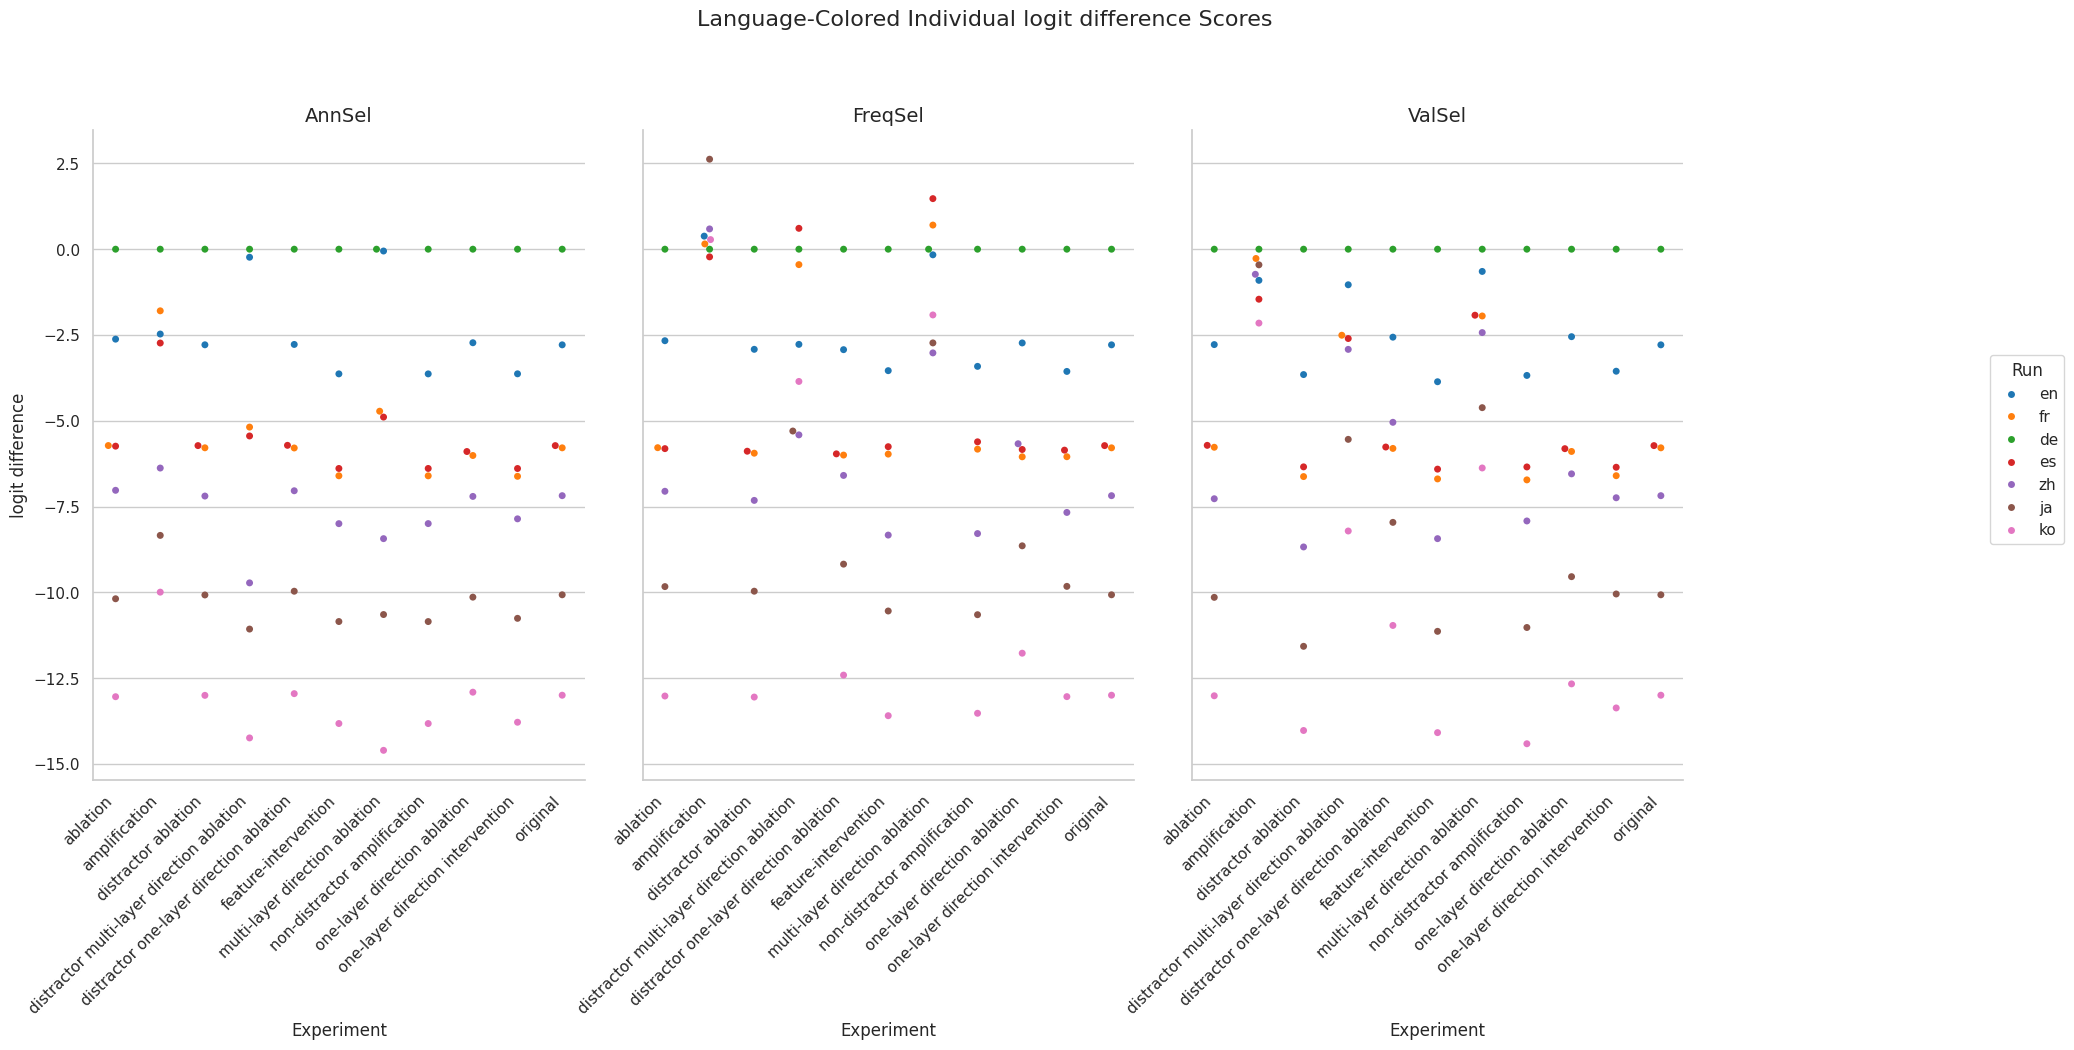

The table this chart was drawn from, first rows:
Experiment, Method, Run, mean, stdev
original, AnnSel, en, -2.787, 5.843
original, AnnSel, fr, -5.787, 5.669
original, AnnSel, de, 0.0, 0.0
original, AnnSel, es, -5.722, 6.205
original, AnnSel, zh, -7.181, 5.018
original, AnnSel, ja, -10.07, 5.866
original, AnnSel, ko, -12.99, 5.628
original, FreqSel, en, -2.787, 5.843
original, FreqSel, fr, -5.787, 5.669
original, FreqSel, de, 0.0, 0.0
original, FreqSel, es, -5.722, 6.205
original, FreqSel, zh, -7.181, 5.018
original, FreqSel, ja, -10.07, 5.866
original, FreqSel, ko, -12.99, 5.628
original, ValSel, en, -2.787, 5.843
original, ValSel, fr, -5.787, 5.669
original, ValSel, de, 0.0, 0.0
original, ValSel, es, -5.722, 6.205
original, ValSel, zh, -7.181, 5.018
original, ValSel, ja, -10.07, 5.866
original, ValSel, ko, -12.99, 5.628
distractor ablation, AnnSel, en, -2.785, 5.844
distractor ablation, AnnSel, fr, -5.786, 5.67
distractor ablation, AnnSel, de, 0.0, 0.0
distractor ablation, AnnSel, es, -5.722, 6.206
distractor ablation, AnnSel, zh, -7.192, 5.011
distractor ablation, AnnSel, ja, -10.07, 5.86
distractor ablation, AnnSel, ko, -13, 5.622
distractor ablation, FreqSel, en, -2.917, 5.916
distractor ablation, FreqSel, fr, -5.943, 5.697
distractor ablation, FreqSel, de, 0.0, 0.0
distractor ablation, FreqSel, es, -5.886, 6.27
distractor ablation, FreqSel, zh, -7.318, 4.963
distractor ablation, FreqSel, ja, -9.964, 5.739
distractor ablation, FreqSel, ko, -13.05, 5.681
distractor ablation, ValSel, en, -3.653, 6.777
distractor ablation, ValSel, fr, -6.624, 6.357
distractor ablation, ValSel, de, 0.0, 0.0
distractor ablation, ValSel, es, -6.342, 6.883
distractor ablation, ValSel, zh, -8.675, 5.496
distractor ablation, ValSel, ja, -11.57, 6.099
distractor ablation, ValSel, ko, -14.02, 5.844
ablation, AnnSel, en, -2.621, 5.668
ablation, AnnSel, fr, -5.721, 5.643
ablation, AnnSel, de, 0.0, 0.0
ablation, AnnSel, es, -5.738, 6.26
ablation, AnnSel, zh, -7.025, 4.678
ablation, AnnSel, ja, -10.18, 5.742
ablation, AnnSel, ko, -13.04, 5.481
ablation, FreqSel, en, -2.666, 5.711
ablation, FreqSel, fr, -5.783, 5.62
ablation, FreqSel, de, 0.0, 0.0
ablation, FreqSel, es, -5.81, 6.213
ablation, FreqSel, zh, -7.053, 4.793
ablation, FreqSel, ja, -9.83, 5.696
ablation, FreqSel, ko, -13.02, 5.539
ablation, ValSel, en, -2.779, 5.817
ablation, ValSel, fr, -5.77, 5.659
ablation, ValSel, de, 0.0, 0.0
ablation, ValSel, es, -5.715, 6.197
... 171 more rows
